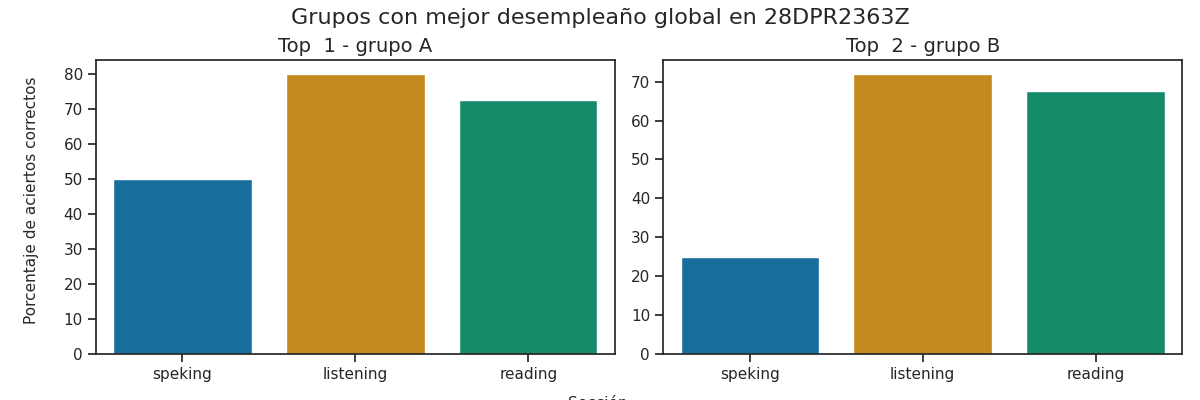

The file beside this chart, header and first rows:
Top, Grupo, Porcentaje de aciertos correctos, Porcentaje de aciertos correctos para la…, Porcentaje de aciertos correctos para la…, Porcentaje de aciertos correctos para la…, Porcentaje de aciertos correctos para la…, Porcentaje de aciertos correctos para la…, Calificación promedio en los exámenes pa…, Calificación promedio en los exámenes pa…, Calificación promedio en los exámenes pa…, Calificación promedio en los exámenes pa…, Calificación promedio en los exámenes pa…, Promedio de aciertos en los exámenes par…, Promedio de aciertos en los exámenes par…, Promedio de aciertos en los exámenes par…, Promedio de aciertos en los exámenes par…, Promedio de aciertos en los exámenes par…
1, A, 67.5, 80.0, 72.5, 50.0, 50.0, 50.0, A2, A1 +, A1, A1, A1, 20, 29, 4, 4, 4
2, B, 54.83, 72.0, 67.5, 25.0, 25.0, 25.0, A2 -, A1 +, A1, A1, A1, 18, 27, 2, 2, 2
